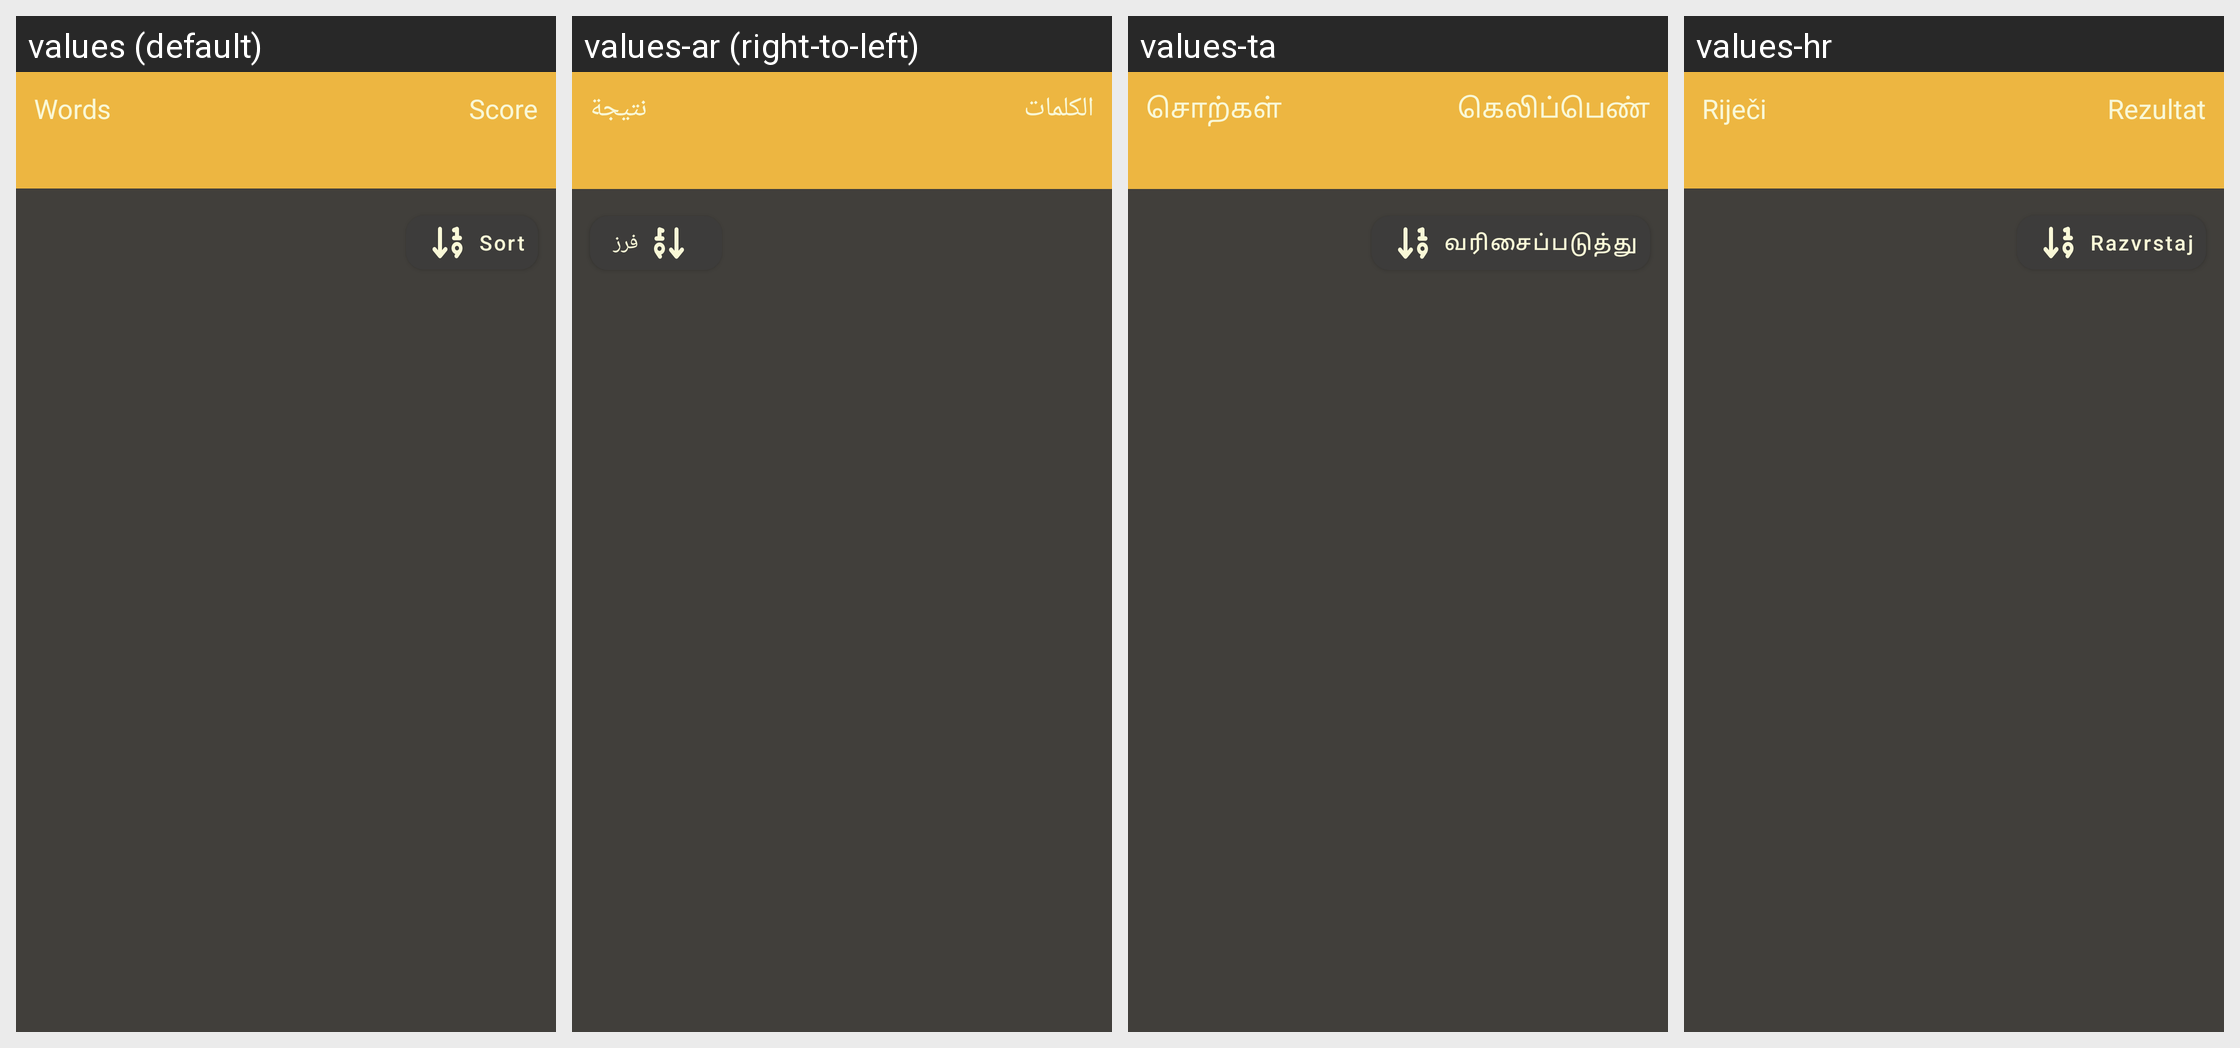

The same Android screen rendered under several of its app's locales, left to right. List the strings drawn on it with the default value and each locale's translation.
Android screen res/layout/score_found_words.xml rendered under 4 locales, left to right: values (default), values-ar (right-to-left), values-ta, values-hr. Device: Nexus 5 (rendered at 1080×1920; each locale shown at half size, 540×960, under a caption strip naming it); theme AppTheme.Dark.
Other locales in the repository, not shown: values-bg, values-bn, values-ca, values-cs, values-da, values-de, values-el, values-eo, values-es, values-et, values-fa, values-fi, values-fr, values-he, values-hi, values-hu, values-in, values-it, values-ja, values-kmr, values-lt, values-mr, values-nb-rNO, values-nl, values-pl, values-pt, values-pt-rBR, values-pt-rPT, values-ru, values-sat, values-sk, values-sv, values-th, values-tr, values-uk, values-vi, values-zh-rCN, values-zh-rTW.
Strings drawn on this screen, with the default value and each locale's value (text and hints the layout hard-codes, and strings that could not be matched under every locale, appear in the picture but are not listed):

words
  values: Words
  values-ar: الكلمات
  values-ta: சொற்கள்
  values-hr: Riječi

score
  values: Score
  values-ar: نتيجة
  values-ta: கெலிப்பெண்
  values-hr: Rezultat

sort
  values: Sort
  values-ar: فرز
  values-ta: வரிசைப்படுத்து
  values-hr: Razvrstaj
